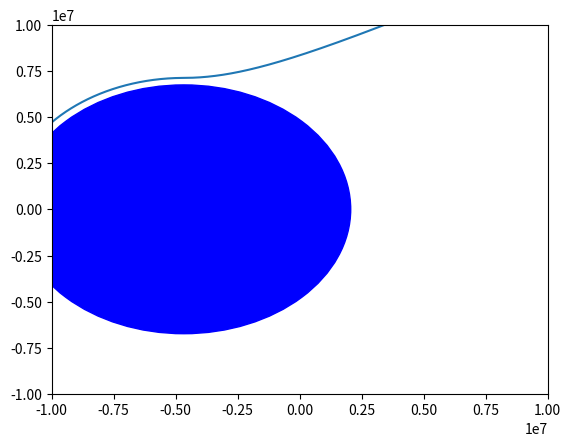

This chart was generated by the following Python code:
import math
from matplotlib import pyplot as plt
import numpy as np


"""Posicion de la Tierra en un sistema X-Y fijo con unidades de metros"""
X1 = -4.670*10**6
Y1 = 0
"""Posicion de la Luna en un sistema X-Y fijo con unidades de metros"""
X2 = 379.7*10**6
Y2 = 0
'Radio de la Tierra y de la Luna respectivamente'
R1 = 6.731*10**6
R2 = 1.738*10**6
'Masa de la Tierra y de la Luna respectivamente'
M1 = 5972*10**21
M2 = 0 #73.48*10**21
'Constante universal de gravitacion'
G = 6.674*10**(-11)
'Distancia inicial entre la sonda y la superficie de la Tierra'
H0 = 0.373*10**6
'Velocidad angular de giro del sistema Tierra-Luna alrededor de su CM'
W = 0 #4.236*10**(-7)

Vx = []
Vy = []
X = []
Y = []
N = 200000
H = 0.5856321


"""Calcula la distancia 1 que representa la distancia desde el centro de la tierra hasta el centro de la sonda"""
def CalculoDeDistanciaUno(x,y):
    d1 = math.sqrt((X1-x)**2 + (Y1-y)**2)
    return d1

def CalculoDeDistanciaDos(x,y):
    d2 = math.sqrt((X2-x)**2 + (Y2-y)**2)
    return d2

def CalculoDeDistanciaG(x,y):
    dg = math.sqrt(x**2 + y**2)
    return dg

def CalculoDeAlfaF1(x,y):
    division = (Y1-y)/(X1-x)
    alfaF1 = math.atan(division)
    return alfaF1

def CalculoDeAlfaF2(x,y):
    division = (Y2-y)/(X2-x)
    alfaF2 = math.atan(division)
    return alfaF2

def CalculoDeAlfaFc(x,y):
    division = y/x
    alfaFc = math.atan(division)
    return alfaFc

def SetearCondicionesIniciales():
    X.append(X1 - R1 - H0)
    Y.append(0)
    v0 = CalcularModuloVelocidadDeOrbitaCircular()
    alpha0 = math.pi / 2
    Vx.append(v0 * math.cos(alpha0))
    Vy.append(v0 * math.sin(alpha0))

def CalcularR():
    return R1+H0

def CalcularModuloVelocidadDeOrbitaCircular():
    R = CalcularR()
    v0 = math.sqrt((G*M1)/R)
    return v0

def CalcularPeriodoT():
    R = CalcularR()
    v0 = CalcularModuloVelocidadDeOrbitaCircular()
    return (2*math.pi*R)/v0

def CalculoDeDatos(x,y):
    d1 = CalculoDeDistanciaUno(x,y)
    d2 = CalculoDeDistanciaDos(x,y)
    dg = CalculoDeDistanciaG(x,y)
    alfa1 = CalculoDeAlfaF1(x,y)
    alfa2 = CalculoDeAlfaF2(x,y)
    alfac = CalculoDeAlfaFc(x,y)
    datos = (d1,d2,dg,alfa1,alfa2,alfac)
    return datos

def CalculoDeF_x(x,y):
    datos = CalculoDeDatos(x,y)
    f1 = ((G*M1)/datos[0]**2) * math.cos(datos[3])
    f2 = ((G*M2)/datos[1]**2) * math.cos(datos[4])
    fc = W**2 * datos[2] * math.cos(datos[5])
    return f1 + f2 + fc

def CalculoDeF_y(x,y):
    datos = CalculoDeDatos(x,y)
    f1 = ((G*M1)/datos[0]**2) * math.sin(datos[3])
    f2 = ((G*M2)/datos[1]**2) * math.sin(datos[4])
    fc = W**2 * datos[2] * math.sin(datos[5])
    return f1 + f2 + fc

def MetodoEuler():
    for i in range(N):
        Fxi = CalculoDeF_x(X[i], Y[i])
        Vx.append(Vx[i] + H * Fxi)

        Fyi = CalculoDeF_y(X[i], Y[i])
        Vy.append(Vy[i] + H * Fyi)

        X.append(X[i] + H * Vx[i])

        Y.append(Y[i] + H * Vy[i])

def MetodoRungeKutta2():
    for i in range(N):

        Fxi = CalculoDeF_x(X[i], Y[i])
        q1 = H * Fxi
        Fxi = CalculoDeF_x(X[i] + q1, Y[i+1])
        q2 = H * Fxi
        Vx.append(Vx[i] + (1/2) * (q1 + q2))

        Fyi = CalculoDeF_y(X[i], Y[i])
        q1 = H* Fyi
        Fyi = CalculoDeF_y(X[i+1], Y[i] + q1)
        q2 = H * Fyi
        Vy.append(Vy[i] + (1/2) * (q1 + q2))


SetearCondicionesIniciales()
MetodoEuler()
tierra = plt.Circle((X1, Y1), R1, color='blue')
#luna = plt.Circle((X2, Y2), R2, color='green')

fig, ax = plt.subplots()
plt.axis([-10000000,10000000, -10000000, 10000000])
ax.add_artist(tierra)
#ax.add_artist(luna)

plt.plot(X,Y)
plt.show()



